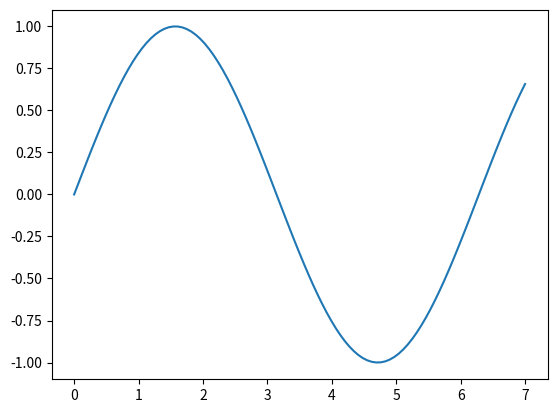

Source code (Python):
# -*- coding: utf-8 -*-
"""
Created on Fri Dec 23 14:39:05 2022

[redacted]
"""

import numpy as np
import matplotlib.pyplot as plt
from math import factorial as fact
import math
import scipy


# class Calculus:
#     def __init__(self,func):
#         self.func = func
#         pass
#     def derivative(self):
#         assert callable(func)
#         assert isinstance(x, (int, float))
#         assert isinstance(h, float)
#         if   order==1:
#             return (func(x+h)-func(x))/h
#         elif order==2:
#             return (func(x+h)-2*func(x)+func(x-h))/(h**2)
#         elif order > 2:
#             h = 1e-2 # roundoff error blir for stor hvis h er mindre
#             Sum = 0
#             n = order
#             for k in range(0,order+1):
#                 # benytter binomial koeffisienter
#                 Sum += ((-1)**(k+n) * scipy.special.comb(order,k) * func(x + k*h))
#             Sum *= 1/h**n
#             #print(scipy.special.comb(order,k))
#     def newton(self):
#         pass
#     #def 



class Function:
    def __init__(self,a,b,func,n=100):
        """
        a: float or list/array. Either start value or list/array
           containing data.
        b: end point of interval.
        n: number of intervals
        """
        self.a = a; self.b = b; self.n = n
        self.func = func
        self.x = np.linspace(self.a,self.b,self.n+1)
        self.y = self.func(self.x)
        self.dx = (self.b-self.a)/self.n
        self.S = 0
        self._setup_internal()
        
    def _setup_internal(self):    
        self.S = self.y[0]+self.y[-1]
        return self.S
        
    def trapes(self):
        self._setup_internal()
        self.S += sum([2*i for i in self.y[1:-1]])
        self.S *= 0.5*self.dx
        return self.S
    
    def simpson(self):
        self._setup_internal()
        self.S += sum([4*i for i in self.y[1:-1:2]])+sum([2*i for i in self.y[2:-1:2]]) 
        self.S *= (self.dx/3)
        return self.S    
    
    def midtpunkt(self):
        self._setup_internal()
        self.S += sum([self.func(i) for i in list(self.x[:-1]+(self.dx/2))])
        self.S *= self.dx
        return self.S
    
    def interval(self,a,b,n=None):
        self.a = a
        self.b = b
        self._setup_internal()
        if n!=None:
            self.n = n
        return self.a,self.b,self.n
    
    # def derivative(self,x,order=1,h=0.001):
    #     if order==1:
    #         return (func(x+h)-func(x))/h
    #     elif order==2:
    #         return (func(x+h)-2*func(x)+func(x-h))/(h**2)
    def draw(self):
        plt.plot(self.x,self.y)
        plt.show()
        
    
    
a = 0; b = 7 # f = lambda x : x**2

def f(x):
    return np.sin(x)

F = Function(a,b,func=f)
F.draw()
S = F.simpson()
        
j = lambda i : i**2
J = Function(a,b,func=j)
